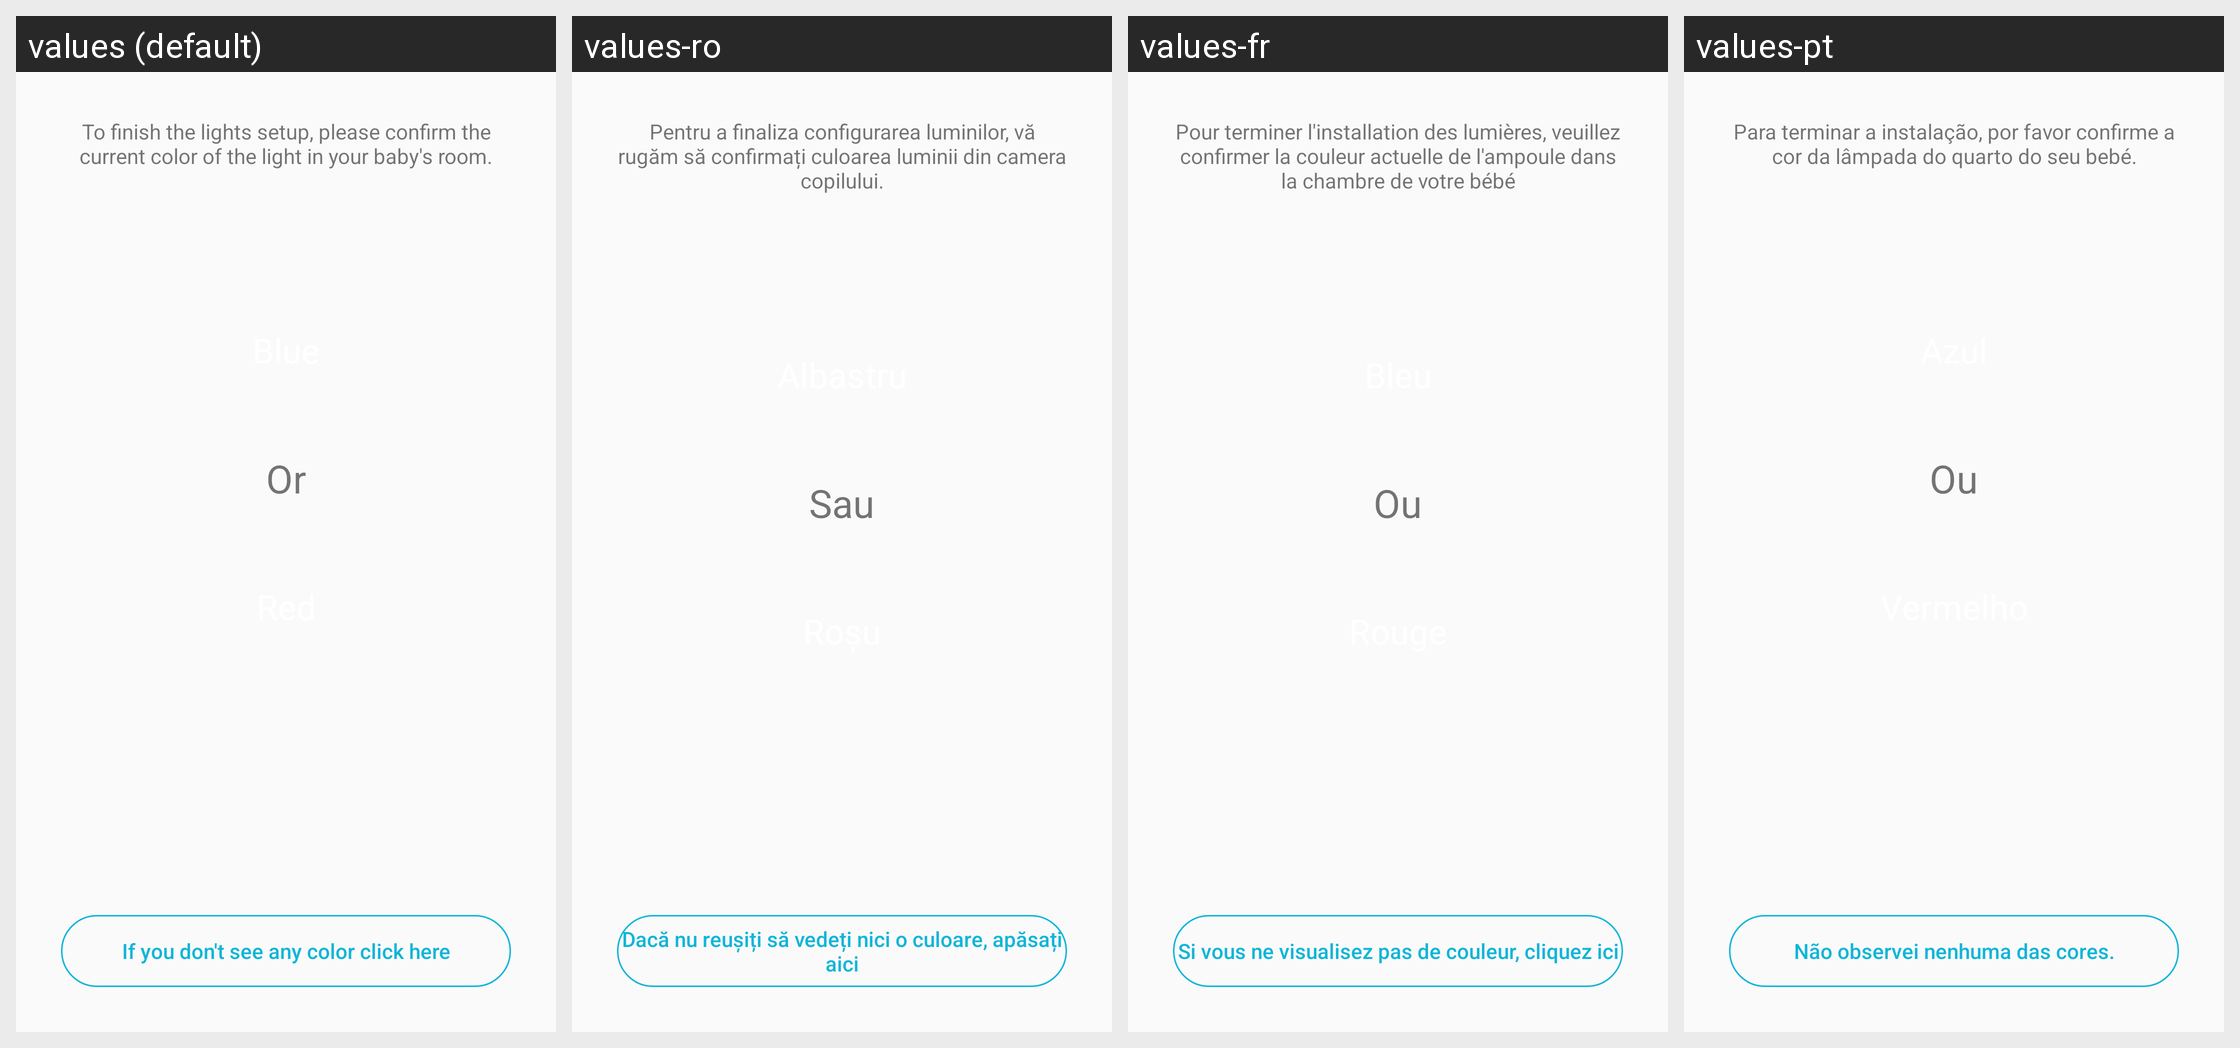

Strings drawn on this Android screen and how each of the app's shown locales translates them:
Android screen res/layout/activity_color_selection.xml rendered under 4 locales, left to right: values (default), values-ro, values-fr, values-pt. Device: Nexus 5 (rendered at 1080×1920; each locale shown at half size, 540×960, under a caption strip naming it); theme Theme.Muzzley.Light.
Strings drawn on this screen, with the default value and each locale's value (text and hints the layout hard-codes, and strings that could not be matched under every locale, appear in the picture but are not listed):

mobile_service_color_selection_text
  values: To finish the lights setup, please confirm the current color of the light in your baby's room.
  values-ro: Pentru a finaliza configurarea luminilor, vă rugăm să confirmați culoarea luminii din camera copilului.
  values-fr: Pour terminer l'installation des lumières, veuillez confirmer la couleur actuelle de l'ampoule dans la chambre de votre bébé
  values-pt: Para terminar a instalação, por favor confirme a cor da lâmpada do quarto do seu bebé.

mobile_or
  values: Or
  values-ro: Sau
  values-fr: Ou
  values-pt: Ou

mobile_send_color_instructions
  values: If you don't see any color click here
  values-ro: Dacă nu reușiți să vedeți nici o culoare, apăsați aici
  values-fr: Si vous ne visualisez pas de couleur, cliquez ici
  values-pt: Não observei nenhuma das cores.
